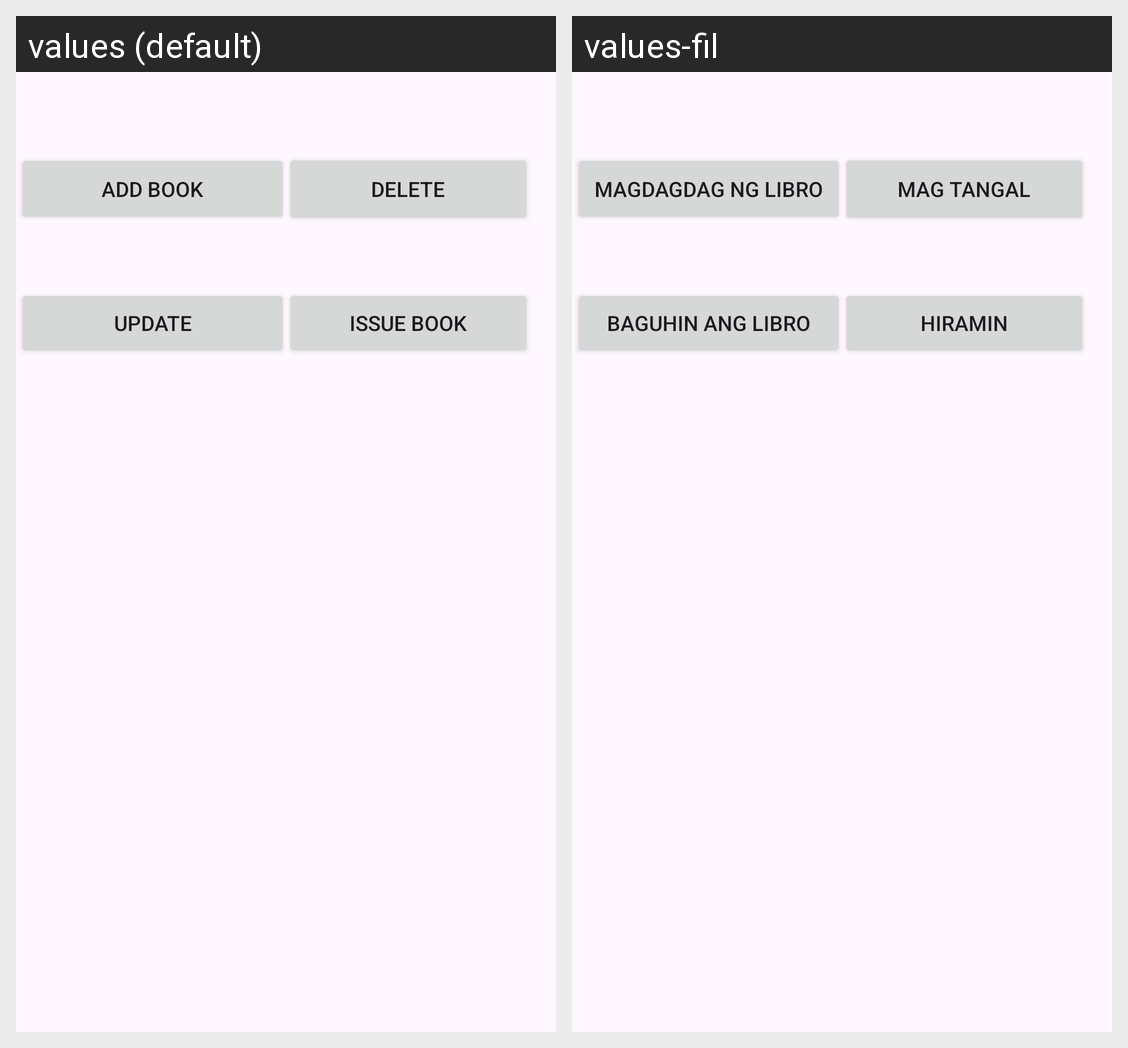

Here is an Android app screen in its default locale and in the app's own translations. Write out the translated-string differences for the strings that appear on this screen.
Android screen res/layout/activity_dashboard.xml rendered under 2 locales, left to right: values (default), values-fil. Device: Nexus 5 (rendered at 1080×1920; each locale shown at half size, 540×960, under a caption strip naming it); theme Theme.Enchanteur.
Strings drawn on this screen, with the default value and each locale's value (text and hints the layout hard-codes, and strings that could not be matched under every locale, appear in the picture but are not listed):

add_book_button
  values: ADD BOOK
  values-fil: MAGDAGDAG NG LIBRO

delete_book_button
  values: DELETE
  values-fil: MAG TANGAL

issue_book_button
  values: ISSUE BOOK
  values-fil: HIRAMIN

update_book_button
  values: UPDATE
  values-fil: BAGUHIN ANG LIBRO
